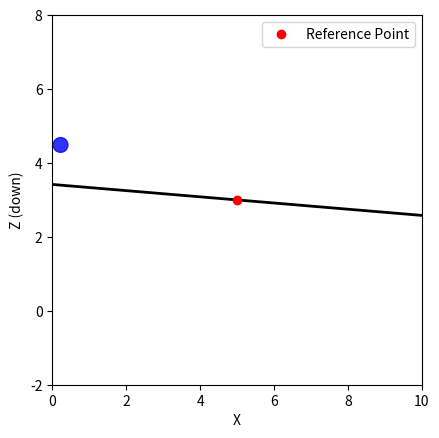

The script that saved this image:
import numpy as np
import matplotlib.pyplot as plt
from matplotlib.animation import FuncAnimation
from math import sin, cos, pi


# Helper functions
def dot(a, b):
    return np.dot(a, b)


def norm(v):
    return np.linalg.norm(v)


# Simulation constants
dt = 0.001
simTime = 100.0
steps = int(simTime / dt)
g = np.array([0.0, -9.81])  # Gravity vector in x-z plane
mu = 0.30  # Kinetic friction
coefRest = 0.0  # Coefficient of restitution
R = 0.20  # Radius
mass = 1.0
Icoeff = 2 / 5  # Solid sphere
I = Icoeff * mass * R ** 2
proportional = 0.0003  # Proportional gain
differential = 0.00007

# Slope specification
slopeAng = 15 * pi / 180  # Initial slope angle
mid_x = 5.0
mid_z = 3.0
reference = np.array([mid_x, mid_z])
slopeLen = 10.0
mid = np.array([mid_x, mid_z])


# Function to update slope geometry based on angle
def update_slope_geometry(angle):
    tHat = np.array([cos(angle), -sin(angle)])  # Unit tangent
    tHat = tHat / norm(tHat)
    nSlope = np.array([sin(angle), cos(angle)])  # Unit normal
    nSlope = nSlope / norm(nSlope)
    dSlope = -dot(nSlope, mid)  # Line equation constant
    halfL = 0.5 * slopeLen
    P1 = mid - halfL * tHat
    P2 = mid + halfL * tHat
    return tHat, nSlope, dSlope, P1, P2


# Initial slope geometry
tHat, nSlope, dSlope, P1, P2 = update_slope_geometry(slopeAng)

# Body dictionary
Phigh = P1 if P1[1] > P2[1] else P2
body = {
    'pos': Phigh + R * nSlope,
    'vel': np.array([0.0, 0.0]),
    'angVel': 0.0,
    'R': R,
    'mass': mass,
    'I': I
}


def collide_plane(obj, n, d, mid, tHat, seg_len, mu, e):
    s = dot(obj['pos'] - mid, tHat)
    if abs(s) <= 0.5 * seg_len:
        dist = dot(n, obj['pos']) + d - obj['R']
        if dist < 0:
            obj['pos'] = obj['pos'] - dist * n
            r = -obj['R'] * n
            vcp = obj['vel'] + np.array([-obj['angVel'] * r[1], obj['angVel'] * r[0]])
            vn = dot(vcp, n)
            vt_vec = vcp - vn * n
            vt_mag = norm(vt_vec)
            if vt_mag > 1e-6:
                vt_hat = vt_vec / vt_mag
                k_t = 1 / obj['mass'] + (dot(r, r) - dot(r, n) ** 2) / obj['I']
                Jn = -(1 + e) * vn * obj['mass']
                Jt = min(mu * abs(Jn), vt_mag / k_t)
                impulse = Jn * n - Jt * vt_hat
            else:
                Jn = -(1 + e) * vn * obj['mass']
                impulse = Jn * n
            obj['vel'] += impulse / obj['mass']
            torque = r[0] * impulse[1] - r[1] * impulse[0]
            obj['angVel'] += torque / obj['I']
    return obj


# Simulate and collect data
positions = []
angles = []
angle = 0.0
display_every = 40  # Reduced for smoother animation
slope_angles = []  # Track slope angle over time
error = []

for step in range(steps):
    # Compute error: projection of position error onto slope tangent
    pos_error = reference - body['pos']
    error_along_slope = dot(pos_error, tHat)
    error.append(error_along_slope)

    # compute error derivative
    if (len(error) >= 2):
        error_dot = (error[-1] - error[-2]) / dt
    else:
        error_dot = 0

    # PD controller: adjust slope angle
    slopeAng += proportional * error_along_slope * dt + differential * error_dot

    # Update slope geometry
    tHat, nSlope, dSlope, P1, P2 = update_slope_geometry(slopeAng)

    # Update physics
    body['vel'] += dt * g
    body['pos'] += dt * body['vel']
    body = collide_plane(body, nSlope, dSlope, mid, tHat, slopeLen, mu, coefRest)
    angle += body['angVel'] * dt

    if step % display_every == 0:
        positions.append(body['pos'].copy())
        angles.append(angle)
        slope_angles.append(slopeAng)

# Plot setup
fig, ax = plt.subplots()
xmin = reference[0] - 5
xmax = reference[0] + 5
zmin = reference[1] - 5
zmax = reference[1] + 5
ax.set_xlim(xmin, xmax)
ax.set_ylim(zmin, zmax)
ax.set_aspect('equal')
ax.set_xlabel('X')
ax.set_ylabel('Z (down)')

# Plot initial slope segment
slope_line, = ax.plot([P1[0], P2[0]], [P1[1], P2[1]], 'k-', linewidth=2)
# Plot reference point
ax.plot(reference[0], reference[1], 'ro', label='Reference Point')
# Ball
circle = plt.Circle((positions[0][0], positions[0][1]), R, color='blue', alpha=0.8)
ax.add_patch(circle)
# Rotation line
line, = ax.plot([], [], 'r-', linewidth=2)
# Legend
ax.legend()


def init():
    circle.center = (positions[0][0], positions[0][1])
    line.set_data([], [])
    slope_line.set_data([P1[0], P2[0]], [P1[1], P2[1]])
    return circle, line, slope_line


def animate(i):
    pos = positions[i]
    circle.center = (pos[0], pos[1])
    theta = angles[i]
    dx = R * np.cos(theta)
    dz = R * np.sin(theta)
    line.set_data([pos[0], pos[0] + dx], [pos[1], pos[1] + dz])
    # Update slope
    tHat, nSlope, dSlope, P1, P2 = update_slope_geometry(slope_angles[i])
    slope_line.set_data([P1[0], P2[0]], [P1[1], P2[1]])
    return circle, line, slope_line


anim = FuncAnimation(fig, animate, init_func=init, frames=len(positions), interval=20, blit=True)
plt.show()